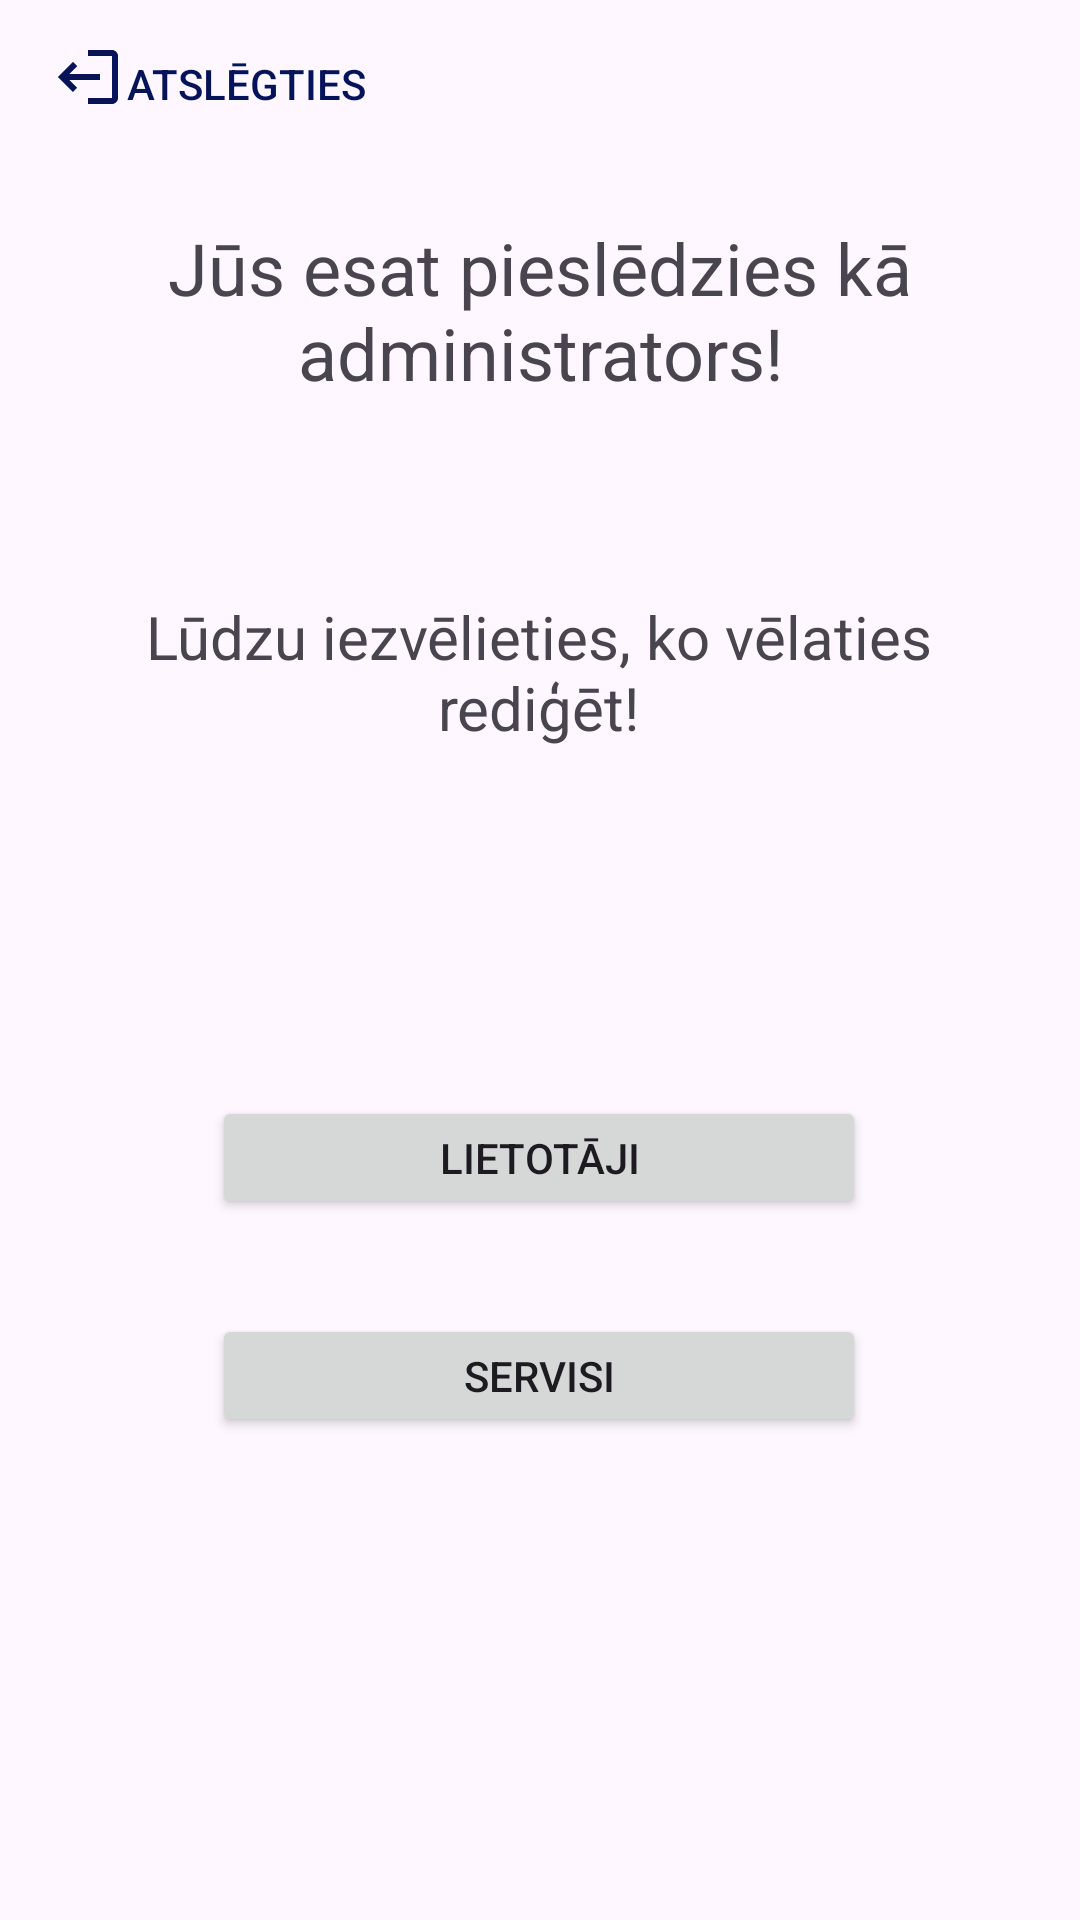

Android layout source for this screen:
<!-- AndroidManifest.xml: application theme Theme.PPL -->
<!-- res/layout/activity_admin_functionality.xml -->
<?xml version="1.0" encoding="utf-8"?>
<androidx.constraintlayout.widget.ConstraintLayout xmlns:android="http://schemas.android.com/apk/res/android"
    xmlns:app="http://schemas.android.com/apk/res-auto"
    xmlns:tools="http://schemas.android.com/tools"
    android:layout_width="match_parent"
    android:layout_height="match_parent"
    tools:context="userAuthentication.activities.adminFunctionalityActivity">

    <Button
        android:id="@+id/btn_edit_services"
        android:layout_width="218dp"
        android:layout_height="41dp"
        android:text="Servisi"
        app:layout_constraintBottom_toBottomOf="parent"
        app:layout_constraintEnd_toEndOf="parent"
        app:layout_constraintHorizontal_bias="0.497"
        app:layout_constraintStart_toStartOf="parent"
        app:layout_constraintTop_toTopOf="parent"
        app:layout_constraintVertical_bias="0.731" />

    <Button
        android:id="@+id/btn_edit_users"
        android:layout_width="218dp"
        android:layout_height="41dp"
        android:text="Lietotāji"
        app:layout_constraintBottom_toBottomOf="parent"
        app:layout_constraintEnd_toEndOf="parent"
        app:layout_constraintHorizontal_bias="0.497"
        app:layout_constraintStart_toStartOf="parent"
        app:layout_constraintTop_toTopOf="parent"
        app:layout_constraintVertical_bias="0.61" />

    <ImageButton
        android:id="@+id/btn_image_logout"
        android:layout_width="51dp"
        android:layout_height="42dp"
        android:background="#00FFFFFF"
        android:rotationY="180"
        app:layout_constraintBottom_toBottomOf="parent"
        app:layout_constraintEnd_toEndOf="parent"
        app:layout_constraintHorizontal_bias="0.013"
        app:layout_constraintStart_toStartOf="parent"
        app:layout_constraintTop_toTopOf="parent"
        app:layout_constraintVertical_bias="0.008"
        app:srcCompat="@drawable/baseline_logout_24" />

    <Button
        android:id="@+id/btn_logout"
        android:layout_width="wrap_content"
        android:layout_height="wrap_content"
        android:background="#00FFFFFF"
        android:text="Atslēgties"
        android:textColor="#061359"
        app:layout_constraintBottom_toBottomOf="parent"
        app:layout_constraintEnd_toEndOf="parent"
        app:layout_constraintHorizontal_bias="0.14"
        app:layout_constraintStart_toStartOf="parent"
        app:layout_constraintTop_toTopOf="parent"
        app:layout_constraintVertical_bias="0.007" />

    <TextView
        android:id="@+id/tile"
        android:layout_width="wrap_content"
        android:layout_height="wrap_content"
        android:text="Jūs esat pieslēdzies kā administrators!"
        android:textAlignment="center"
        android:textSize="24sp"
        app:layout_constraintBottom_toBottomOf="parent"
        app:layout_constraintEnd_toEndOf="parent"
        app:layout_constraintHorizontal_bias="0.0"
        app:layout_constraintStart_toStartOf="parent"
        app:layout_constraintTop_toTopOf="parent"
        app:layout_constraintVertical_bias="0.126" />

    <TextView
        android:id="@+id/text_about"
        android:layout_width="302dp"
        android:layout_height="82dp"
        android:text="Lūdzu iezvēlieties, ko vēlaties rediģēt!"
        android:textAlignment="center"
        android:textSize="20sp"
        app:layout_constraintBottom_toBottomOf="parent"
        app:layout_constraintEnd_toEndOf="parent"
        app:layout_constraintHorizontal_bias="0.491"
        app:layout_constraintStart_toStartOf="parent"
        app:layout_constraintTop_toTopOf="parent"
        app:layout_constraintVertical_bias="0.356" />
</androidx.constraintlayout.widget.ConstraintLayout>
<!-- resources referenced by this layout -->
<resources>
  <!-- drawable baseline_logout_24 (drawable) -->
  <vector android:autoMirrored="true" android:height="24dp"
      android:tint="#061359" android:viewportHeight="24"
      android:viewportWidth="24" android:width="24dp" xmlns:android="http://schemas.android.com/apk/res/android">
      <path android:fillColor="@android:color/white" android:pathData="M17,7l-1.41,1.41L18.17,11H8v2h10.17l-2.58,2.58L17,17l5,-5zM4,5h8V3H4c-1.1,0 -2,0.9 -2,2v14c0,1.1 0.9,2 2,2h8v-2H4V5z"/>
  </vector>
  <style name="Theme.PPL" parent="Base.Theme.PPL" />
  <style name="Base.Theme.PPL" parent="Theme.Material3.DayNight.NoActionBar">
          
          
      </style>
</resources>
